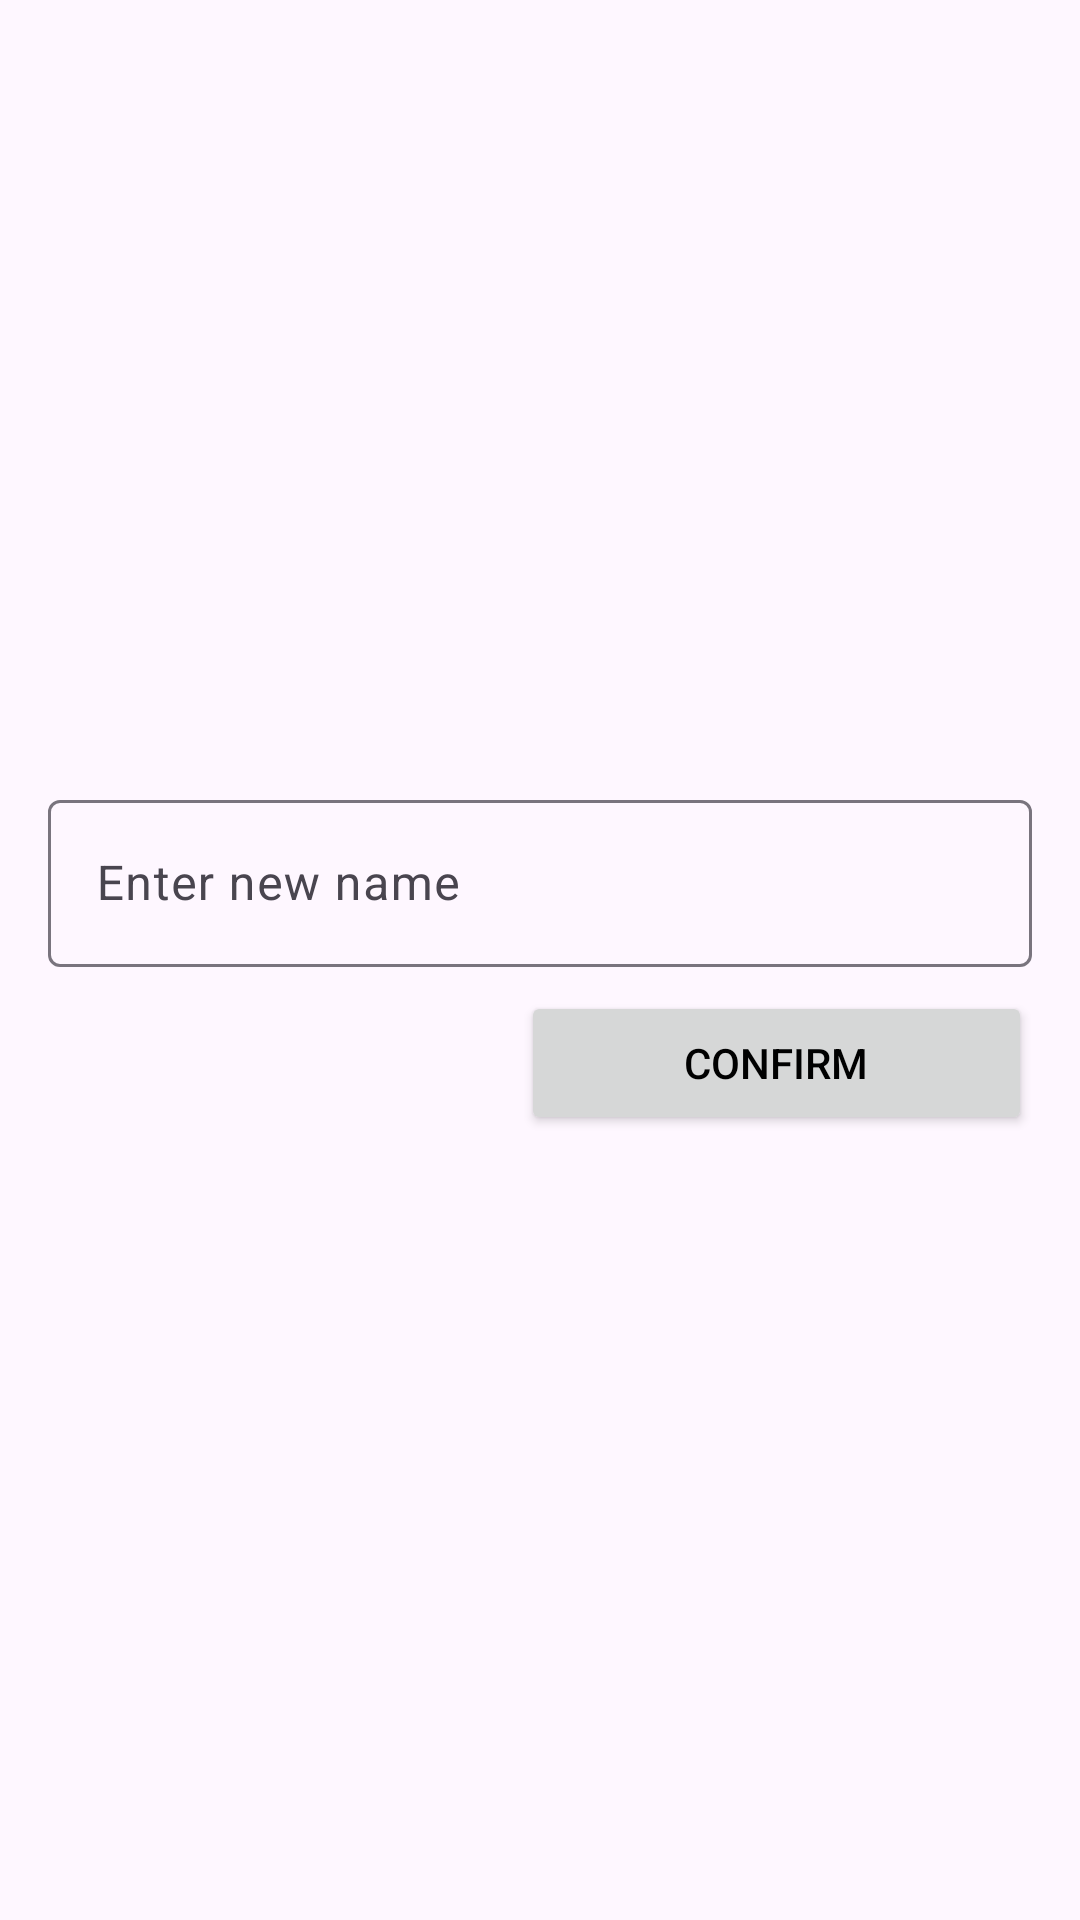

Layout XML and referenced resources for this Android screen:
<!-- AndroidManifest.xml: application theme Theme.MultipleBackstackExample -->
<!-- res/layout/fragment_edit_profile.xml -->
<?xml version="1.0" encoding="utf-8"?>
<LinearLayout xmlns:android="http://schemas.android.com/apk/res/android"
    xmlns:tools="http://schemas.android.com/tools"
    android:layout_width="match_parent"
    android:layout_height="match_parent"
    android:gravity="center"
    android:orientation="vertical"
    tools:context="com.dev.multiplebackstackexample.ui.profile_stack.EditProfileFragment">

    <com.google.android.material.textfield.TextInputLayout
        android:layout_width="match_parent"
        android:layout_height="wrap_content"
        android:layout_marginHorizontal="16dp">

        <com.google.android.material.textfield.TextInputEditText
            android:id="@+id/edit_profile_et_edit_name"
            android:layout_width="match_parent"
            android:layout_height="wrap_content"
            android:hint="@string/hint_enter_new_name" />
    </com.google.android.material.textfield.TextInputLayout>

    <LinearLayout
        style="?android:attr/buttonBarStyle"
        android:layout_width="match_parent"
        android:layout_height="wrap_content"
        android:layout_marginHorizontal="16dp"
        android:layout_marginTop="8dp"
        android:orientation="horizontal">

        <Button
            android:id="@+id/edit_profile_btn_cancel"
            style="?android:attr/buttonBarButtonStyle"
            android:layout_width="wrap_content"
            android:layout_height="wrap_content"
            android:layout_weight="1"
            android:text="@string/btn_cancel_edit_name" />

        <Button
            android:id="@+id/edit_profile_btn_confirm"
            android:layout_width="wrap_content"
            android:layout_height="wrap_content"
            android:layout_weight="1"
            android:text="@string/btn_confirm_edit_name" />

    </LinearLayout>


</LinearLayout>
<!-- resources referenced by this layout -->
<resources>
  <string name="btn_cancel_edit_name">Cancel</string>
  <string name="btn_confirm_edit_name">Confirm</string>
  <string name="hint_enter_new_name">Enter new name</string>
  <style name="Theme.MultipleBackstackExample" parent="Base.Theme.MultipleBackstackExample" />
  <style name="Base.Theme.MultipleBackstackExample" parent="Theme.Material3.DayNight.NoActionBar">
          
          
          <item name="android:textColor">@color/black</item>
      </style>
  <!-- not gathered from this repository: default colours our renderer supplied (Android Studio template values) -->
  <color name="black">#FF000000</color>
</resources>
